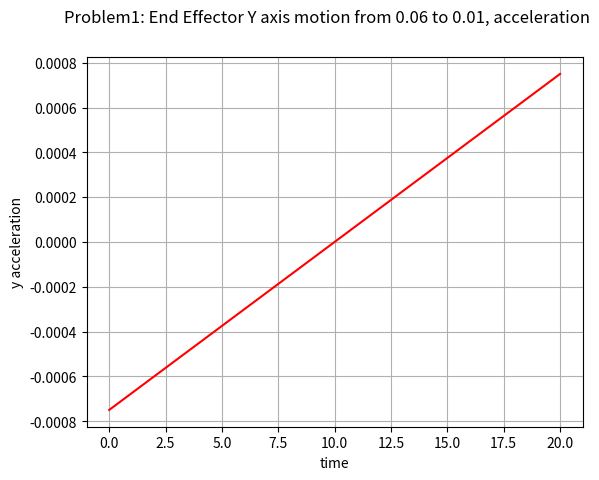

The matplotlib source for this figure:
import numpy as np
from scipy.integrate import odeint
import matplotlib.pyplot as plt
import math
from mpl_toolkits.mplot3d import axes3d
from numpy import sin, cos, pi, outer, ones, size, linspace

# Parameters
# For Arm1
l1 = 1   # m, Length of arm1

# For Arm2
l2 = 1      # m,Length of Arm2

# For Arm3
l3 = 1      # m,Length of Arm2

tf = 20

t = np.linspace(0, tf, num= 1000)

y = np.zeros(1000)
yd = np.zeros(1000)
ydd = np.zeros(1000)

for i in range(1000):
    y[i] = 0.06 - (0.15*t[i]*t[i])/(tf*tf) + (0.1*t[i]*t[i]*t[i])/(tf*tf*tf)
    yd[i] = -(0.3*t[i])/(tf*tf) + (0.3*t[i]*t[i])/(tf*tf*tf)
    ydd[i] = -0.3/(tf*tf) + (0.6*t[i])/(tf*tf*tf)

print(y)
fig = plt.figure()
plt.plot(t, ydd, color='r', label='theta1')

fig.suptitle('Problem1: End Effector Y axis motion from 0.06 to 0.01, acceleration')
plt.xlabel('time')
plt.ylabel('y acceleration')
plt.grid()
plt.show()